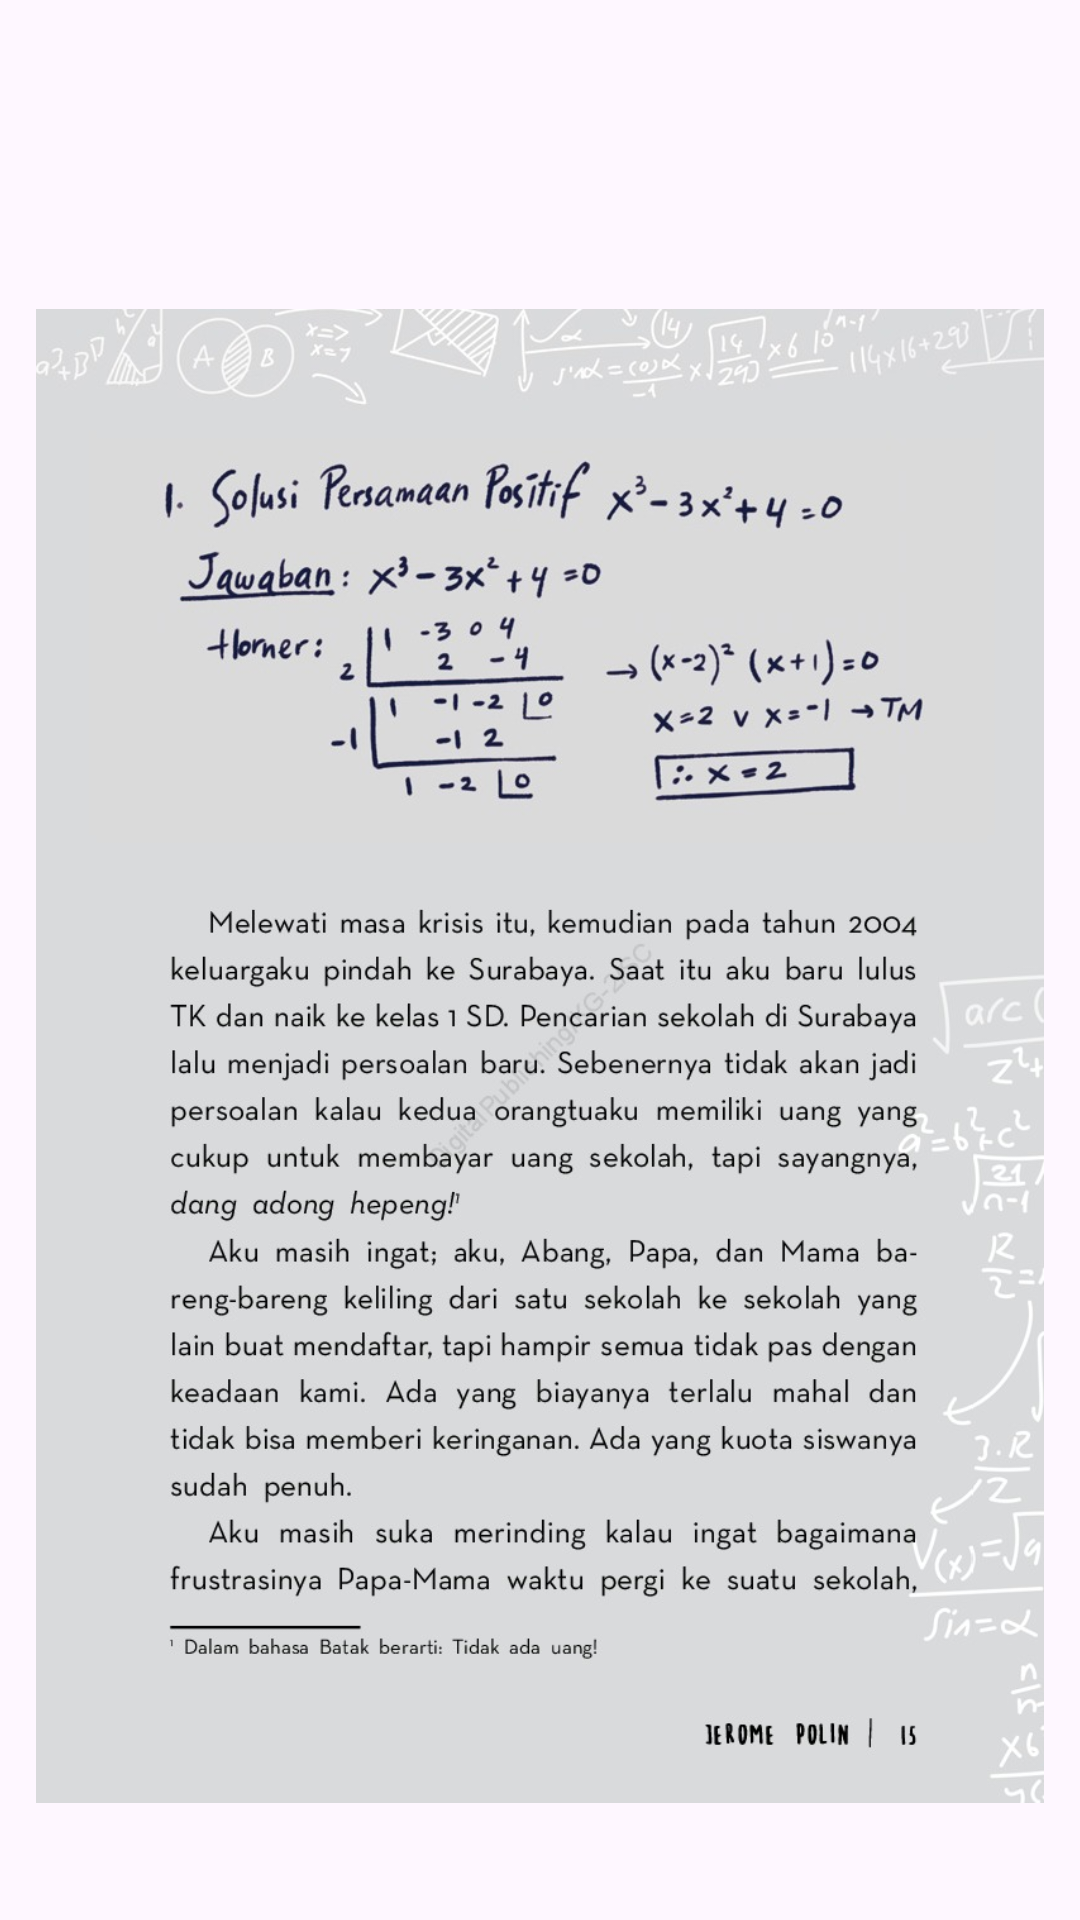

Android layout source for this screen:
<!-- AndroidManifest.xml: application theme Theme.RenbiStore -->
<!-- res/layout/activity_photo2.xml -->
<?xml version="1.0" encoding="utf-8"?>
<androidx.constraintlayout.widget.ConstraintLayout xmlns:android="http://schemas.android.com/apk/res/android"
    xmlns:app="http://schemas.android.com/apk/res-auto"
    xmlns:tools="http://schemas.android.com/tools"
    android:layout_width="match_parent"
    android:layout_height="match_parent"
    tools:context=".Photo2">

    <LinearLayout
        android:layout_width="match_parent"
        android:layout_height="match_parent"
        android:orientation="vertical">

        <Space
            android:layout_width="match_parent"
            android:layout_height="103dp" />

        <ImageView
            android:id="@+id/imageView7"
            android:layout_width="match_parent"
            android:layout_height="498dp"
            android:src="@drawable/mantappu_2" />
    </LinearLayout>
</androidx.constraintlayout.widget.ConstraintLayout>
<!-- resources referenced by this layout -->
<resources>
  <!-- drawable mantappu_2: jpg bitmap (drawable, 164398 bytes) -->
  <style name="Theme.RenbiStore" parent="Base.Theme.RenbiStore" />
  <style name="Base.Theme.RenbiStore" parent="Theme.Material3.DayNight.NoActionBar">
          
          
      </style>
</resources>
